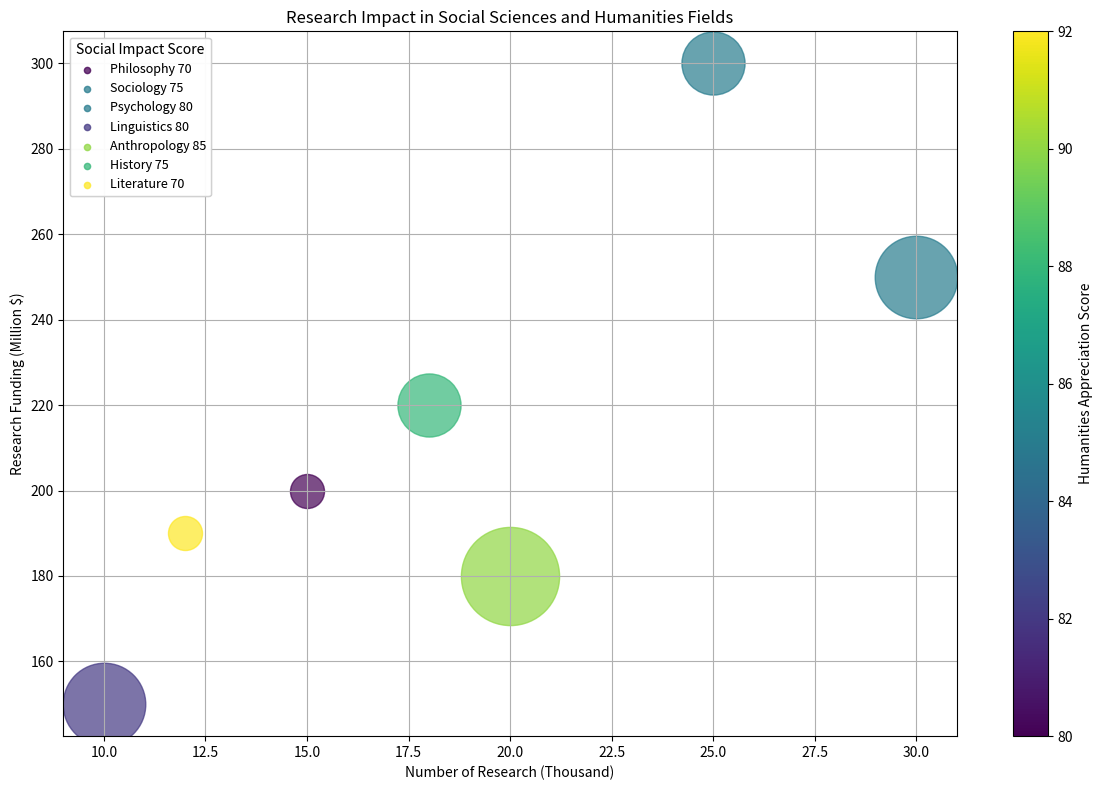

Python code for this plot: (Note: this script raises an exception after producing the figure.)
import matplotlib.pyplot as plt
import numpy as np
from matplotlib.cm import get_cmap
from matplotlib.colorbar import ColorbarBase
from matplotlib.colors import Normalize
from matplotlib.patches import Patch

data_full = [
    ['Philosophy', 15, 200, 70, 80],
    ['Sociology', 25, 300, 75, 85],
    ['Psychology', 30, 250, 80, 85],
    ['Linguistics', 10, 150, 80, 82],
    ['Anthropology', 20, 180, 85, 90],
    ['History', 18, 220, 75, 88],
    ['Literature', 12, 190, 70, 92]
]

data_labels = ['Number of Research (Thousand)', 'Research Funding (Million $)', 'Social Impact Score', 'Humanities Appreciation Score']
line_labels = ['Philosophy', 'Sociology', 'Psychology', 'Linguistics', 'Anthropology', 'History', 'Literature']

data = np.array([row[1:] for row in data_full])

fig, ax = plt.subplots(figsize=(12, 8))
cmap = plt.get_cmap('viridis')
norm = Normalize(vmin=min(data[:, 3]), vmax=max(data[:, 3]))
colors = cmap(norm(data[:, 3]))

for i, line_label in enumerate(line_labels):
    ax.scatter(data[i, 0], data[i, 1], c=np.array([colors[i]]), s=(data[i, 2]-min(data[:, 2]))/(max(data[:, 2])-min(data[:, 2]))*4400+600, label=None, alpha=0.7)
    ax.scatter([], [], c=colors[i], alpha=0.7, s=20, label=f"{line_label} {data[i, 2]}")

ax.set_xlabel(data_labels[0], fontsize=10, wrap=True)
ax.set_ylabel(data_labels[1], fontsize=10, wrap=True)
plt.title('Research Impact in Social Sciences and Humanities Fields', fontsize=12)
legend1 = ax.legend(loc='upper left', title=data_labels[2], fontsize=9)
ax.add_artist(legend1)
scalarmappaple = plt.cm.ScalarMappable(norm=norm, cmap=cmap)
plt.colorbar(scalarmappaple, ax=ax, orientation='vertical', label=data_labels[3])
plt.grid(True)
plt.tight_layout()

plt.savefig('/cpfs01/user/yehancheng/workspace/datasets/SimChartV2/demo/bubble/png/288_202312310045.png')
plt.clf()
